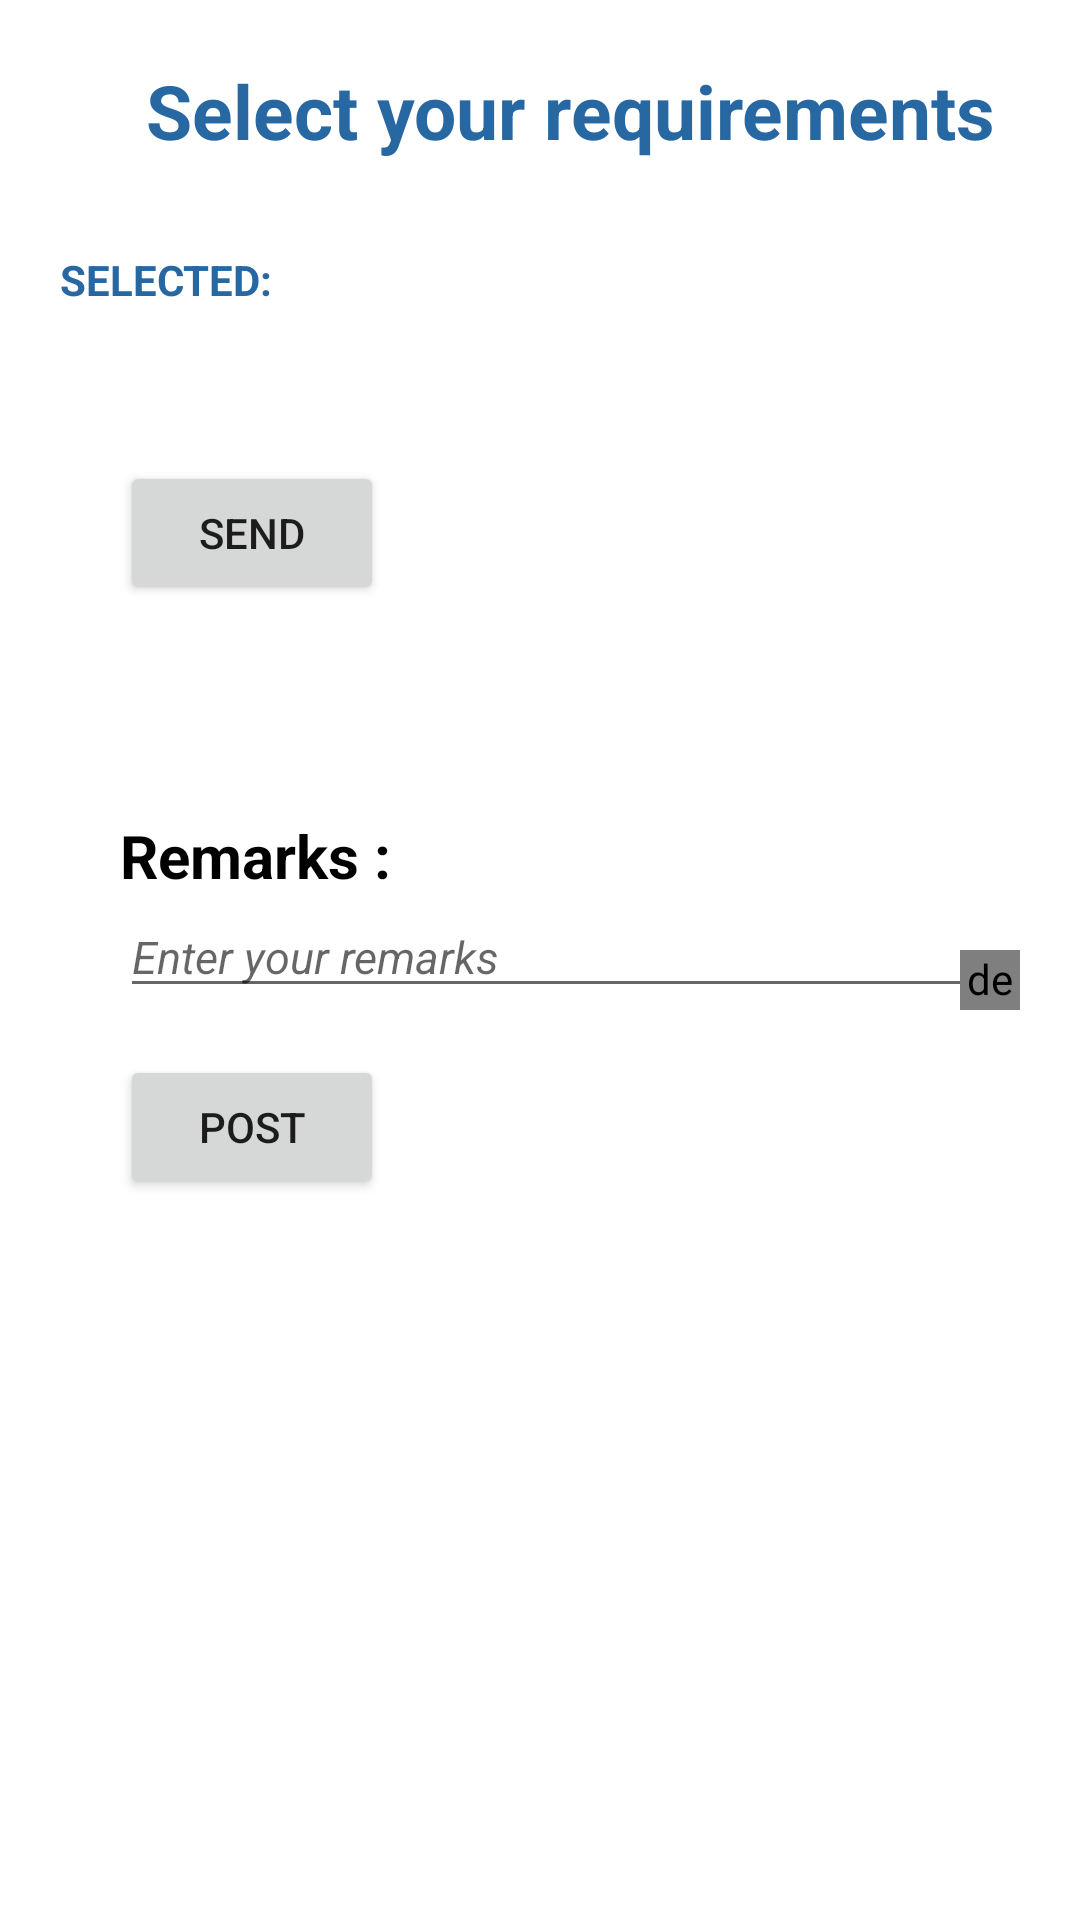

Reconstruct the res/layout file that produces this screen, plus the resources it refers to.
<!-- AndroidManifest.xml: application theme Theme.EarlySuraksha -->
<!-- res/layout/fragment_demands.xml -->
<?xml version="1.0" encoding="utf-8"?>
<FrameLayout xmlns:android="http://schemas.android.com/apk/res/android"
    xmlns:tools="http://schemas.android.com/tools"
    android:layout_width="match_parent"
    android:layout_height="match_parent"
    tools:context=".Fragments.DemandsFragment">

    <LinearLayout xmlns:android="http://schemas.android.com/apk/res/android"
        xmlns:app="http://schemas.android.com/apk/res-auto"
        xmlns:tools="http://schemas.android.com/tools"
        android:layout_width="match_parent"
        android:layout_height="match_parent"
        android:layout_marginStart="20dp"
        android:orientation="vertical">


        <TextView
            android:id="@+id/textView7"
            android:layout_width="match_parent"
            android:layout_height="wrap_content"
            android:layout_marginTop="20dp"
            android:gravity="center_horizontal"
            android:text="Select your requirements"
            android:textAlignment="center"
            android:textColor="#2768A3"
            android:textSize="25dp"
            android:textStyle="bold"
            app:layout_constraintBottom_toBottomOf="parent"
            app:layout_constraintStart_toStartOf="parent"
            app:layout_constraintTop_toTopOf="parent"
            app:layout_constraintVertical_bias="0.307" />


        <TextView
            android:id="@+id/selected"
            android:layout_width="wrap_content"
            android:layout_height="20dp"
            android:layout_marginTop="30dp"
            android:text="SELECTED:"
            android:textColor="#2768A3"
            android:textStyle="bold"
            app:layout_constraintBottom_toTopOf="@+id/selectedmedicaldetails"
            app:layout_constraintEnd_toEndOf="parent"
            app:layout_constraintHorizontal_bias="0.048"
            app:layout_constraintStart_toStartOf="parent"
            app:layout_constraintTop_toBottomOf="@+id/textView7"
            app:layout_constraintVertical_bias="0.666" />

        <androidx.recyclerview.widget.RecyclerView
            android:id="@+id/selectedmedicaldetails"
            android:layout_width="match_parent"
            android:layout_height="wrap_content"
            android:layout_marginTop="10dp"
            android:scrollbars="horizontal"
            app:layout_constraintTop_toBottomOf="@+id/textView7"
            tools:layout_editor_absoluteX="0dp" />

        <androidx.recyclerview.widget.RecyclerView
            android:id="@+id/medicaldetails"
            android:layout_width="match_parent"
            android:layout_height="wrap_content"
            android:layout_marginTop="20dp"
            android:layout_marginBottom="20dp"
            android:scrollbars="horizontal"
            app:layout_constraintBottom_toBottomOf="parent"
            app:layout_constraintEnd_toEndOf="parent" />

        <Button
            android:id="@+id/senddemands"
            android:layout_width="wrap_content"
            android:layout_height="wrap_content"
            android:text="Send"
            app:layout_constraintEnd_toEndOf="parent"
            app:layout_constraintHorizontal_bias="0.498"
            app:layout_constraintStart_toStartOf="parent"
            tools:layout_editor_absoluteY="382dp"
            android:layout_marginLeft="20dp"/>

        <RelativeLayout
            android:layout_marginTop="70dp"
            android:layout_width="match_parent"
            android:layout_height="80dp">

            <TextView
                android:id="@+id/username"
                android:layout_width="wrap_content"
                android:layout_height="wrap_content"
                android:layout_marginLeft="20dp"
                android:text="Remarks : "
                android:textColor="@color/black"
                android:textSize="20sp"
                android:textStyle="bold" />

            <TextView
                android:id="@+id/remarkstextview"
                android:layout_width="match_parent"
                android:layout_height="wrap_content"
                android:layout_below="@id/username"
                android:layout_marginHorizontal="20dp"
                android:layout_marginTop="13dp"
                android:textColor="#575757"
                android:textSize="18sp"
                android:textStyle="italic" />

            <EditText
                android:id="@+id/remarksedittext"
                android:layout_width="match_parent"
                android:layout_height="wrap_content"
                android:layout_below="@id/username"
                android:layout_marginHorizontal="20dp"
                android:hint="Enter your remarks"
                android:textSize="15sp"
                android:textStyle="italic" />

            <de.hdodenhof.circleimageview.CircleImageView
                android:id="@+id/editremarks"
                android:layout_width="20dp"
                android:layout_height="20dp"
                android:layout_below="@id/username"
                android:layout_alignParentEnd="true"
                android:layout_alignParentRight="true"
                android:layout_marginTop="18dp"
                android:layout_marginRight="20dp"
                android:src="@drawable/edit_image"
                app:civ_border_color="#0E1C36"
                app:civ_border_width="1dp"
                app:civ_circle_background_color="@color/white"
                tools:ignore="MissingClass" />
        </RelativeLayout>
        <Button
            android:id="@+id/postremark"
            android:layout_width="wrap_content"
            android:layout_height="wrap_content"
            android:text="Post"
            app:layout_constraintEnd_toEndOf="parent"
            app:layout_constraintHorizontal_bias="0.498"
            app:layout_constraintStart_toStartOf="parent"
            tools:layout_editor_absoluteY="571dp"
            android:layout_marginLeft="20dp"/>
    </LinearLayout>

</FrameLayout>
<!-- resources referenced by this layout -->
<resources>
  <color name="black">#FF000000</color>
  <color name="white">#FFFFFFFF</color>
  <!-- drawable edit_image (drawable-v24) -->
  <vector xmlns:android="http://schemas.android.com/apk/res/android"
      android:width="24dp"
      android:height="24dp"
      android:viewportWidth="24"
      android:viewportHeight="24"
      >
    <path
        android:fillColor="@color/black"
        android:pathData="M3,17.25V21h3.75L17.81,9.94l-3.75,-3.75L3,17.25zM20.71,7.04c0.39,-0.39 0.39,-1.02 0,-1.41l-2.34,-2.34c-0.39,-0.39 -1.02,-0.39 -1.41,0l-1.83,1.83 3.75,3.75 1.83,-1.83z"/>
  </vector>
  <style name="Theme.EarlySuraksha" parent="Theme.MaterialComponents.DayNight.NoActionBar">
          
          <item name="colorPrimary">@color/purple_500</item>
          <item name="colorPrimaryVariant">@color/purple_700</item>
          <item name="colorOnPrimary">@color/white</item>
          
          <item name="colorSecondary">@color/teal_200</item>
          <item name="colorSecondaryVariant">@color/teal_700</item>
          <item name="colorOnSecondary">@color/black</item>
          
          <item name="android:statusBarColor">?attr/colorPrimaryVariant</item>
          
      </style>
  <color name="purple_500">#FF6200EE</color>
  <color name="purple_700">#FF3700B3</color>
  <color name="teal_200">#FF03DAC5</color>
  <color name="teal_700">#FF018786</color>
</resources>
